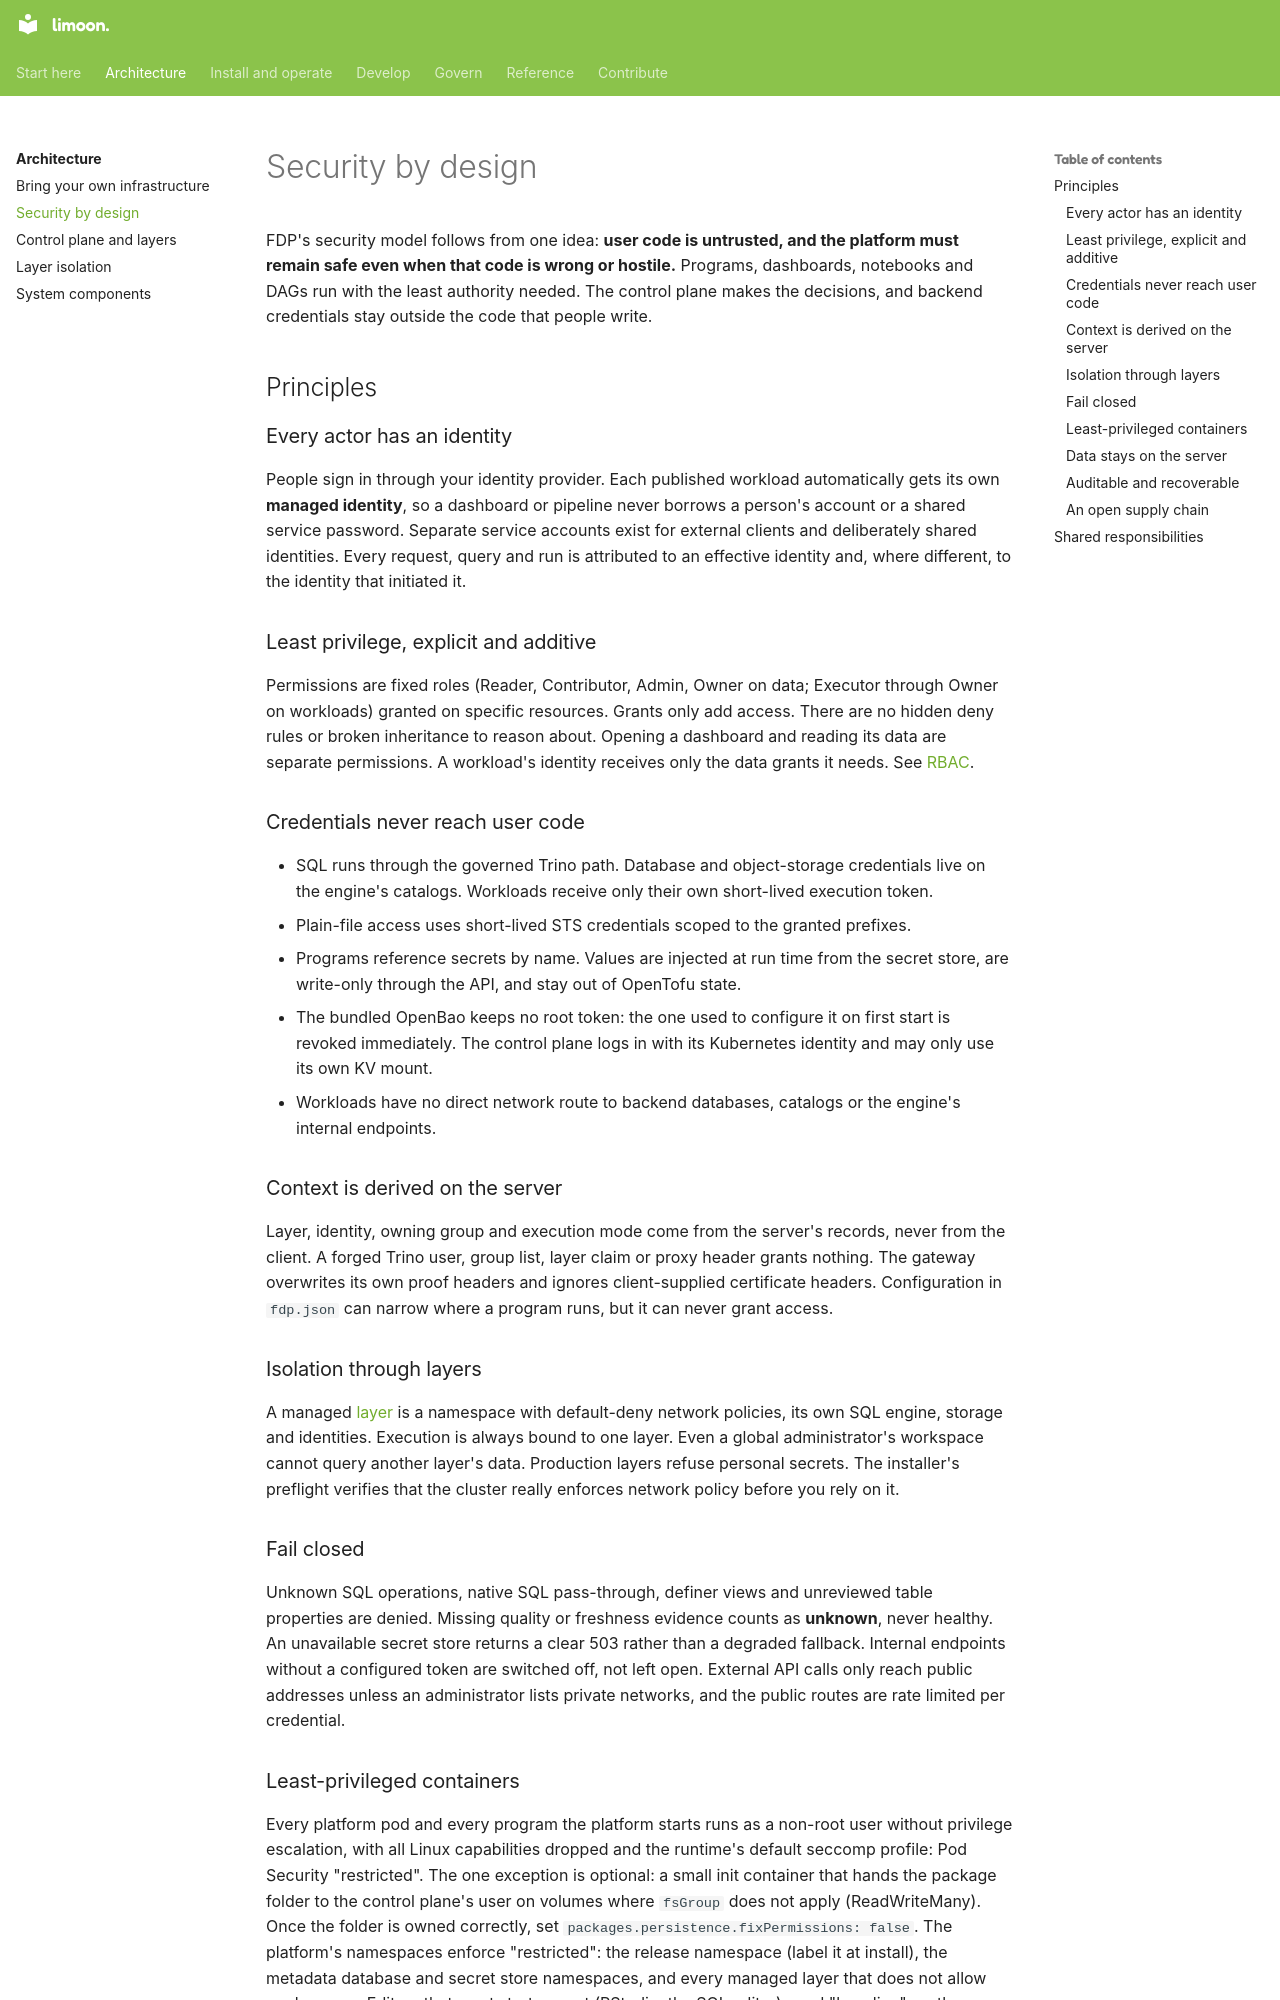

repository: Floren-App/floren-data-platform-public · page: architecture/security/index.html · generator: mkdocs

# Security by design

FDP's security model follows from one idea: **user code is untrusted, and the platform
must remain safe even when that code is wrong or hostile.** Programs, dashboards, notebooks
and DAGs run with the least authority needed. The control plane makes the decisions, and
backend credentials stay outside the code that people write.

## Principles

### Every actor has an identity

People sign in through your identity provider. Each published workload automatically gets
its own **managed identity**, so a dashboard or pipeline never borrows a person's account
or a shared service password. Separate service accounts exist for external clients and
deliberately shared identities. Every request, query and run is attributed to an effective
identity and, where different, to the identity that initiated it.

### Least privilege, explicit and additive

Permissions are fixed roles (Reader, Contributor, Admin, Owner on data; Executor through
Owner on workloads) granted on specific resources. Grants only add access. There are no
hidden deny rules or broken inheritance to reason about. Opening a dashboard and reading
its data are separate permissions. A workload's identity receives only the data grants it
needs. See [RBAC](../rbac.md).

### Credentials never reach user code

- SQL runs through the governed Trino path. Database and object-storage credentials live
  on the engine's catalogs. Workloads receive only their own short-lived execution token.
- Plain-file access uses short-lived STS credentials scoped to the granted prefixes.
- Programs reference secrets by name. Values are injected at run time from the secret
  store, are write-only through the API, and stay out of OpenTofu state.
- The bundled OpenBao keeps no root token: the one used to configure it on first start is
  revoked immediately. The control plane logs in with its Kubernetes identity and may only
  use its own KV mount.
- Workloads have no direct network route to backend databases, catalogs or the engine's
  internal endpoints.

### Context is derived on the server

Layer, identity, owning group and execution mode come from the server's records, never
from the client. A forged Trino user, group list, layer claim or proxy header grants
nothing. The gateway overwrites its own proof headers and ignores client-supplied
certificate headers. Configuration in `fdp.json` can narrow where a program runs, but it
can never grant access.

### Isolation through layers

A managed [layer](../layers.md) is a namespace with default-deny network policies, its
own SQL engine, storage and identities. Execution is always bound to one layer. Even a
global administrator's workspace cannot query another layer's data. Production layers
refuse personal secrets. The installer's preflight verifies that the cluster really
enforces network policy before you rely on it.

### Fail closed

Unknown SQL operations, native SQL pass-through, definer views and unreviewed table
properties are denied. Missing quality or freshness evidence counts as **unknown**, never
healthy. An unavailable secret store returns a clear 503 rather than a degraded fallback.
Internal endpoints without a configured token are switched off, not left open.
External API calls only reach public addresses unless an administrator lists private networks,
and the public routes are rate limited per credential.
